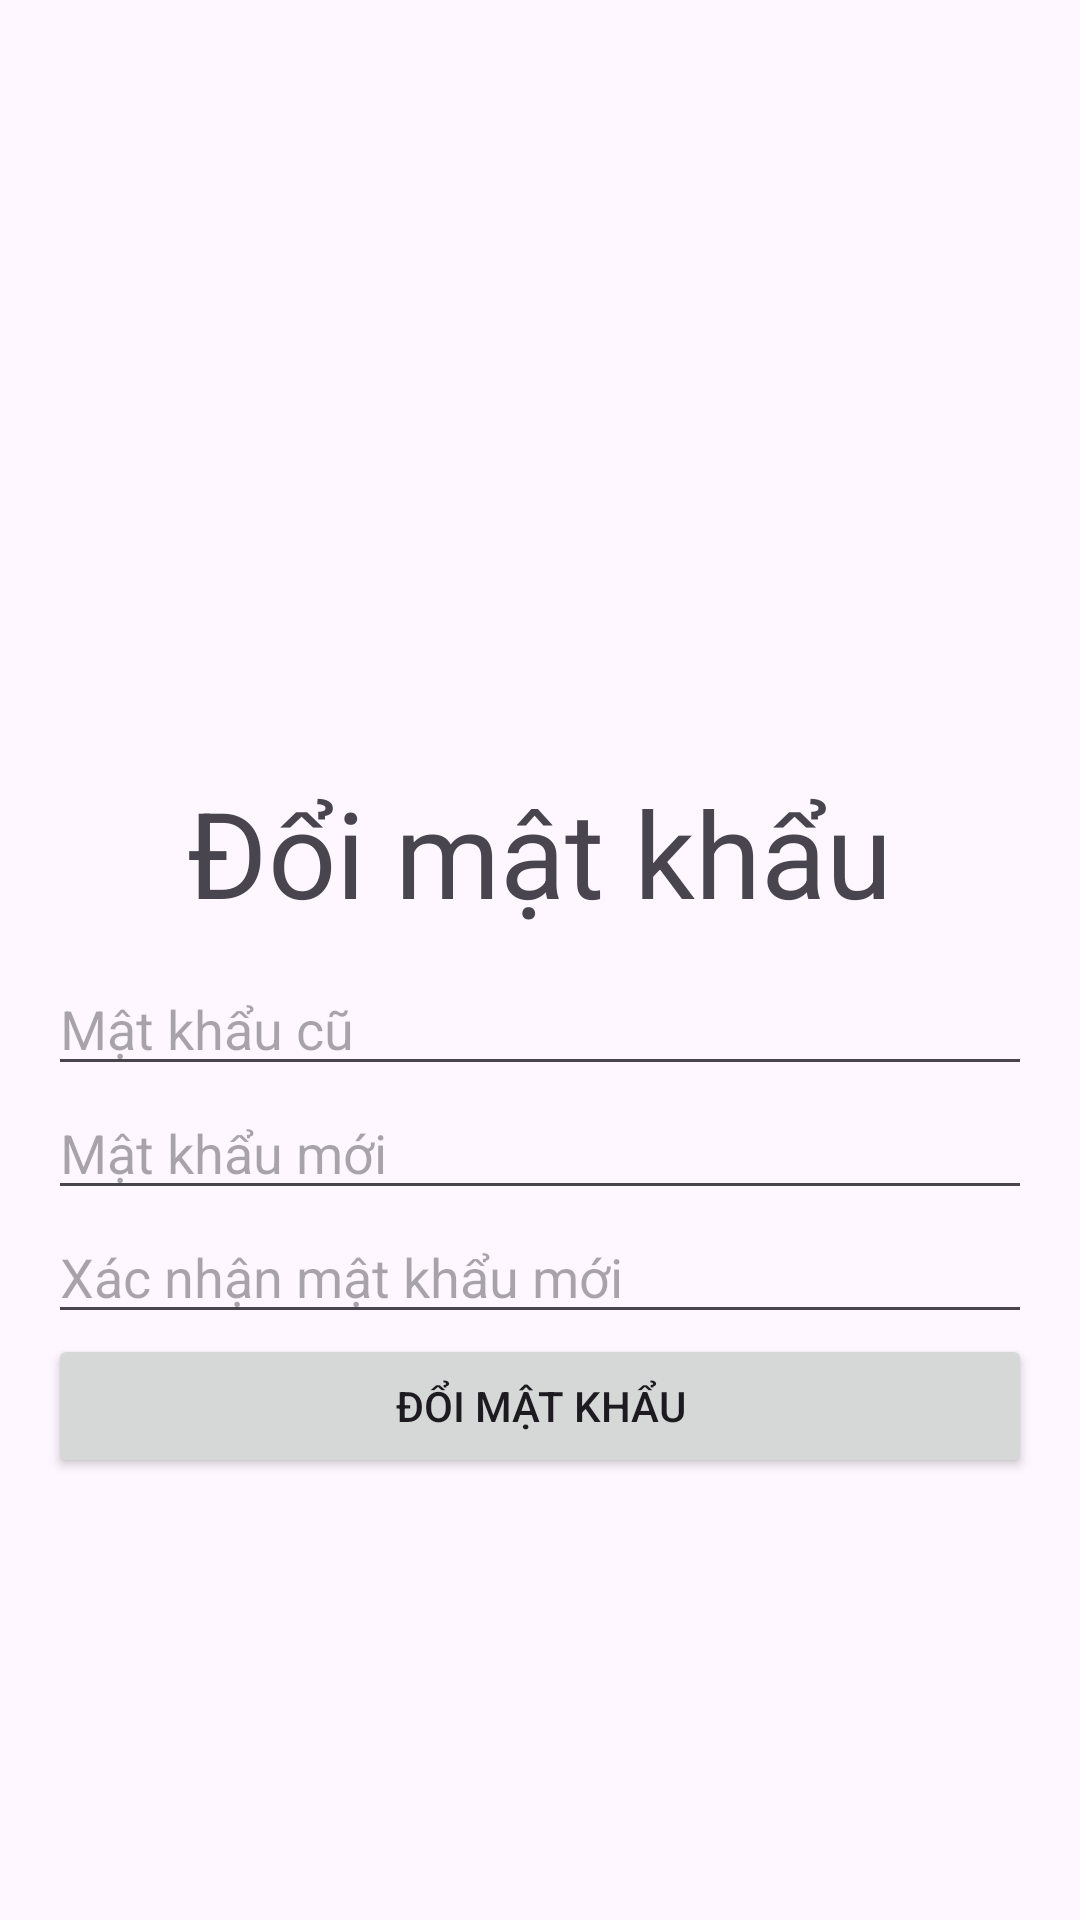

This screen was rendered from an Android layout file. Write that file and the resources it references.
<!-- AndroidManifest.xml: application theme Theme.BanTra_Online -->
<!-- res/layout/activity_doi_mat_khau.xml -->
<?xml version="1.0" encoding="utf-8"?>
<LinearLayout
    xmlns:android="http://schemas.android.com/apk/res/android"
    xmlns:tools="http://schemas.android.com/tools"
    android:layout_width="match_parent"
    android:layout_height="match_parent"
    android:orientation="vertical"
    android:gravity="center"
    android:padding="16dp"
    tools:context=".DoiMatKhau">

    
    <ImageView
        android:id="@+id/logoImage"
        android:layout_width="100dp"
        android:layout_height="100dp"
        android:src="@drawable/logo1"
        android:contentDescription="App Logo" />

    <TextView
        android:layout_width="wrap_content"
        android:layout_height="wrap_content"
        android:text="Đổi mật khẩu"
        android:padding="10dp"
        android:textSize="40dp"
        />
    
    <EditText
        android:id="@+id/username"
        android:layout_width="match_parent"
        android:layout_height="wrap_content"
        android:hint="Mật khẩu cũ"
        android:inputType="text" />

    
    <EditText
        android:id="@+id/password_old"
        android:layout_width="match_parent"
        android:layout_height="wrap_content"
        android:hint="Mật khẩu mới"
        android:inputType="textPassword" />
    <EditText
        android:id="@+id/confirm_password"
        android:layout_width="match_parent"
        android:layout_height="wrap_content"
        android:hint="Xác nhận mật khẩu mới"
        android:inputType="textPassword" />

    
    <Button
        android:id="@+id/btnLogin"
        android:layout_width="match_parent"
        android:layout_height="wrap_content"
        android:text="Đổi mật khẩu" />


</LinearLayout>
<!-- resources referenced by this layout -->
<resources>
  <style name="Theme.BanTra_Online" parent="Base.Theme.BanTra_Online" />
  <style name="Base.Theme.BanTra_Online" parent="Theme.Material3.DayNight.NoActionBar">
          
  
          
      </style>
</resources>
